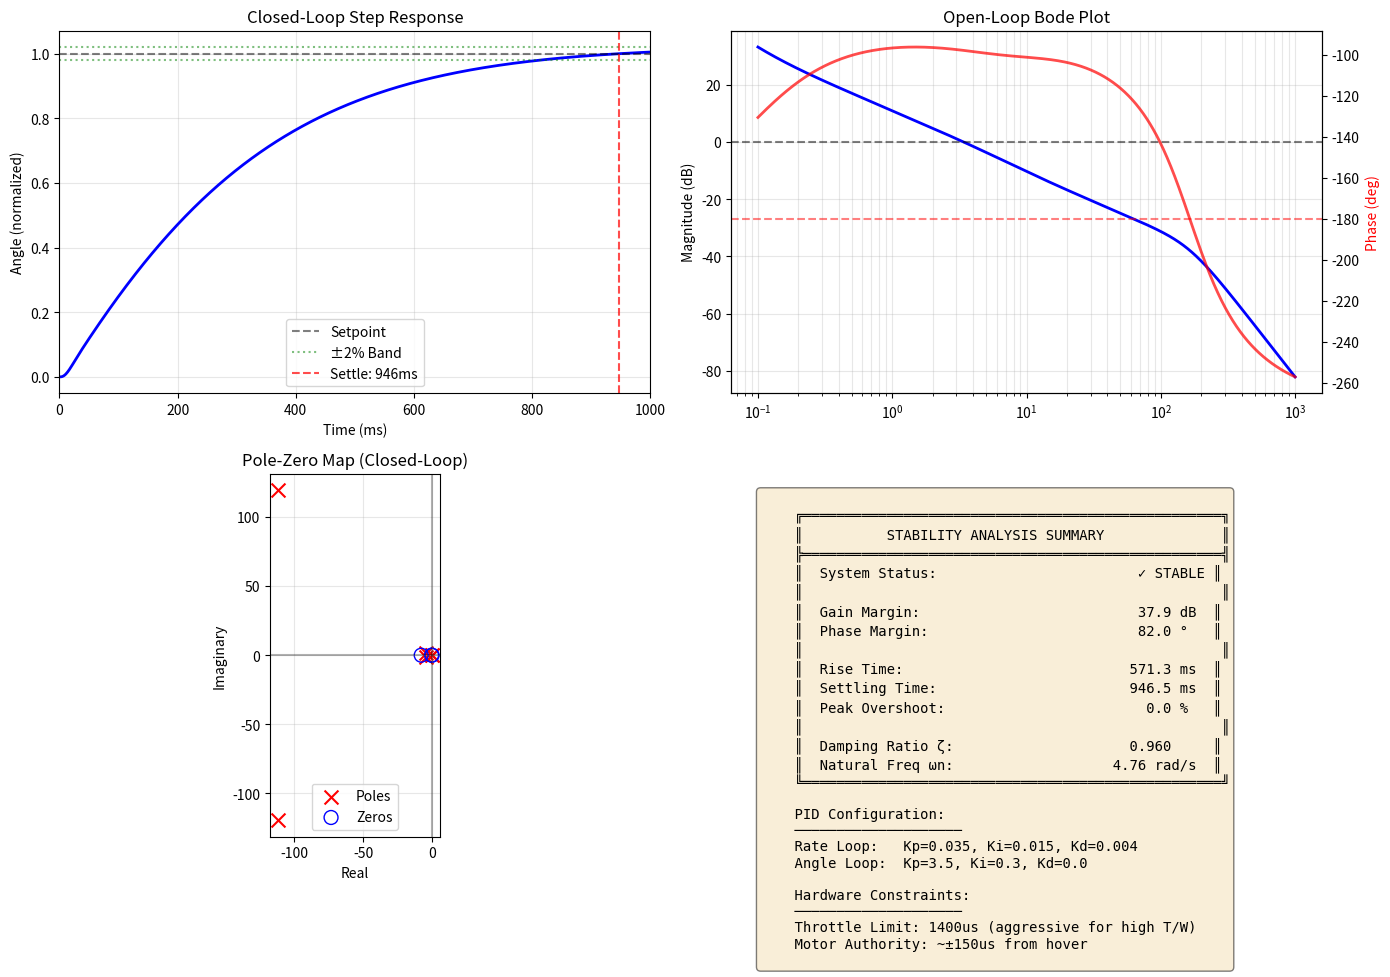

Reproduce this figure in Python. (Note: this script raises an exception after producing the figure.)
"""
Quadcopter Control System Stability Analysis
=============================================
Analyzes the cascaded Angle + Rate PID loop for:
- Root Locus
- Bode Plot (Gain & Phase Margins)
- Step Response (Settling Time, Overshoot, Damping)

System Model:
- Plant: Quadcopter pitch axis (simplified as double integrator + motor dynamics)
- Inner Loop: Rate PID (gyro feedback)
- Outer Loop: Angle PID (attitude feedback, output = rate setpoint)

Hardware Constraints:
- Throttle limited to 1400us (high thrust-to-weight ratio)
- Hover at ~30% throttle (~1300us)
- Motor output range: 1100-1400us (only 300us of control authority)
"""

import numpy as np
import matplotlib.pyplot as plt
from scipy import signal

# =============================================================================
# SYSTEM PARAMETERS
# =============================================================================

# Control Loop Frequency
LOOP_FREQ_HZ = 250  # 250 Hz
DT = 1.0 / LOOP_FREQ_HZ

# PID Gains (Updated Configuration - High Gain System)
# Rate PID (Inner Loop)
RATE_KP = 0.035
RATE_KI = 0.015
RATE_KD = 0.004

# Angle PID (Outer Loop)
ANGLE_KP = 3.50
ANGLE_KI = 0.30
ANGLE_KD = 0.00

# Motor/Aircraft Dynamics (Estimated for F450, 1400KV, 8045 props)
# High thrust-to-weight means HIGH torque gain

# Motor time constant (ESC + Motor inertia) - typically 20-50ms
TAU_MOTOR = 0.03  # 30ms

# Torque gain: deg/s^2 per unit PID output
# High for overpowered system. Estimated based on:
# - Hover at 30% throttle -> thrust margin is ~70%
# - Aggressive response observed in logs
TORQUE_GAIN = 800.0  # deg/s^2 per unit PID output (high for this system)

# Moment of inertia factor (scales torque to angular acceleration)
# Combined into TORQUE_GAIN for simplicity

# Output limits
RATE_OUTPUT_LIMIT = 150.0  # deg/s
PID_OUTPUT_LIMIT = 350.0   # PWM units (roughly)

# =============================================================================
# TRANSFER FUNCTION MODELS
# =============================================================================

def build_system():
    """
    Build the closed-loop transfer function for the cascaded controller.
    
    Plant Model (Pitch Axis):
    G_motor(s) = 1 / (TAU_MOTOR * s + 1)  -- Motor dynamics (1st order)
    G_inertia(s) = TORQUE_GAIN / s        -- Angular rate from torque (integrator)
    G_angle(s) = 1 / s                     -- Angle from rate (integrator)
    
    Full Plant: angle/pid_output = TORQUE_GAIN / (s^2 * (TAU_MOTOR*s + 1))
    """
    
    # --- Motor + Inertia (Rate Plant) ---
    # Rate output / PID output: G_rate = K / (s * (tau*s + 1))
    # This is a first-order lag + integrator
    num_rate_plant = [TORQUE_GAIN]
    den_rate_plant = [TAU_MOTOR, 1, 0]  # tau*s^2 + s (missing constant means integrator)
    # Correction: s*(tau*s + 1) = tau*s^2 + s
    den_rate_plant = np.convolve([TAU_MOTOR, 1], [1, 0])  # (tau*s + 1) * s
    G_rate_plant = signal.TransferFunction(num_rate_plant, den_rate_plant)
    
    # --- Rate PID Controller ---
    # C_rate(s) = Kp + Ki/s + Kd*s (idealized, no D-filter)
    # In practice, D is filtered. Let's add a simple filter: Kd*s / (Td*s + 1)
    TD_FILTER = 0.005  # D-term filter time constant (5ms)
    
    # PID = Kp + Ki/s + Kd*s/(Td*s+1)
    # Common denominator: s*(Td*s+1)
    # = [Kp*s*(Td*s+1) + Ki*(Td*s+1) + Kd*s^2] / [s*(Td*s+1)]
    # Numerator: Kp*Td*s^2 + Kp*s + Ki*Td*s + Ki + Kd*s^2
    #          = (Kp*Td + Kd)*s^2 + (Kp + Ki*Td)*s + Ki
    num_rate_pid = [(RATE_KP*TD_FILTER + RATE_KD), (RATE_KP + RATE_KI*TD_FILTER), RATE_KI]
    den_rate_pid = np.convolve([TD_FILTER, 1], [1, 0])  # s*(Td*s + 1) = Td*s^2 + s
    C_rate = signal.TransferFunction(num_rate_pid, den_rate_pid)
    
    # --- Closed Inner Loop (Rate) ---
    # L_rate = C_rate * G_rate_plant
    L_rate_num = np.convolve(num_rate_pid, num_rate_plant)
    L_rate_den = np.convolve(den_rate_pid, den_rate_plant)
    
    # T_rate = L_rate / (1 + L_rate)
    # For transfer function: T = num / (den + num) -- but only if open loop is num/den
    # Closed loop: T = G*C / (1 + G*C) 
    # Numerator = L_rate_num
    # Denominator = L_rate_den + L_rate_num (add coefficients properly)
    
    # Pad to same length
    max_len = max(len(L_rate_num), len(L_rate_den))
    L_rate_num_padded = np.pad(L_rate_num, (max_len - len(L_rate_num), 0))
    L_rate_den_padded = np.pad(L_rate_den, (max_len - len(L_rate_den), 0))
    
    T_rate_num = L_rate_num_padded
    T_rate_den = L_rate_den_padded + L_rate_num_padded
    T_rate = signal.TransferFunction(T_rate_num, T_rate_den)
    
    # --- Angle Plant ---
    # Angle = integral of Rate, so G_angle = 1/s
    G_angle_plant_num = [1]
    G_angle_plant_den = [1, 0]  # 1/s
    
    # Combined: Angle / Rate_Setpoint = T_rate * (1/s)
    G_angle_inner_num = np.convolve(T_rate_num, G_angle_plant_num)
    G_angle_inner_den = np.convolve(T_rate_den, G_angle_plant_den)
    
    # --- Angle PID Controller (Outer Loop) ---
    # Typically P + I only (Kd = 0)
    # C_angle(s) = Kp + Ki/s = (Kp*s + Ki) / s
    num_angle_pid = [ANGLE_KP, ANGLE_KI]
    den_angle_pid = [1, 0]  # s
    C_angle = signal.TransferFunction(num_angle_pid, den_angle_pid)
    
    # --- Open Loop (Angle) ---
    L_angle_num = np.convolve(num_angle_pid, G_angle_inner_num)
    L_angle_den = np.convolve(den_angle_pid, G_angle_inner_den)
    L_angle = signal.TransferFunction(L_angle_num, L_angle_den)
    
    # --- Closed Loop (Angle) ---
    max_len = max(len(L_angle_num), len(L_angle_den))
    L_angle_num_padded = np.pad(L_angle_num, (max_len - len(L_angle_num), 0))
    L_angle_den_padded = np.pad(L_angle_den, (max_len - len(L_angle_den), 0))
    
    T_angle_num = L_angle_num_padded
    T_angle_den = L_angle_den_padded + L_angle_num_padded
    T_angle = signal.TransferFunction(T_angle_num, T_angle_den)
    
    return {
        'rate_plant': G_rate_plant,
        'rate_pid': C_rate,
        'rate_closed': T_rate,
        'angle_open': L_angle,
        'angle_closed': T_angle,
    }


def analyze_stability(sys_dict):
    """Analyze stability metrics."""
    
    T_angle = sys_dict['angle_closed']
    L_angle = sys_dict['angle_open']
    
    # --- Poles & Zeros ---
    poles = np.roots(T_angle.den)
    zeros = np.roots(T_angle.num)
    
    print("=" * 60)
    print("CLOSED-LOOP POLE ANALYSIS")
    print("=" * 60)
    
    stable = True
    for i, p in enumerate(poles):
        real = np.real(p)
        imag = np.imag(p)
        if real >= 0:
            stable = False
            status = "UNSTABLE"
        else:
            status = "stable"
        
        # Calculate damping ratio for complex poles
        if np.abs(imag) > 1e-6:
            wn = np.abs(p)  # Natural frequency
            zeta = -real / wn  # Damping ratio
            print(f"  Pole {i+1}: {real:.4f} ± {abs(imag):.4f}j | ωn={wn:.2f} rad/s | ζ={zeta:.3f} | {status}")
        else:
            print(f"  Pole {i+1}: {real:.4f} (real) | {status}")
    
    print(f"\nSystem Stability: {'✓ STABLE' if stable else '✗ UNSTABLE'}")
    
    # --- Gain & Phase Margins ---
    print("\n" + "=" * 60)
    print("FREQUENCY DOMAIN ANALYSIS")
    print("=" * 60)
    
    # Bode plot data
    w = np.logspace(-1, 3, 1000)  # 0.1 to 1000 rad/s
    w, mag, phase = signal.bode(L_angle, w)
    
    # Find gain margin (phase = -180°, measure gain)
    phase_crossover_idx = np.where(np.diff(np.sign(phase + 180)))[0]
    if len(phase_crossover_idx) > 0:
        idx = phase_crossover_idx[0]
        gm_db = -mag[idx]  # Gain margin in dB
        gm_freq = w[idx]
        print(f"  Gain Margin: {gm_db:.2f} dB at {gm_freq:.2f} rad/s")
    else:
        gm_db = float('inf')
        print(f"  Gain Margin: ∞ (phase never crosses -180°)")
    
    # Find phase margin (gain = 0 dB, measure phase)
    gain_crossover_idx = np.where(np.diff(np.sign(mag)))[0]
    if len(gain_crossover_idx) > 0:
        idx = gain_crossover_idx[0]
        pm_deg = 180 + phase[idx]  # Phase margin
        pm_freq = w[idx]
        print(f"  Phase Margin: {pm_deg:.2f}° at {pm_freq:.2f} rad/s ({pm_freq/(2*np.pi):.2f} Hz)")
    else:
        pm_deg = float('inf')
        print(f"  Phase Margin: ∞ (gain never crosses 0 dB)")
    
    # --- Step Response ---
    print("\n" + "=" * 60)
    print("TIME DOMAIN ANALYSIS (Step Response)")
    print("=" * 60)
    
    t, y = signal.step(T_angle, T=np.linspace(0, 2, 2000))  # 2 seconds
    
    # Final value (should be 1.0 for unity gain)
    y_final = y[-1]
    
    # Rise time (10% to 90%)
    y_10 = 0.1 * y_final
    y_90 = 0.9 * y_final
    t_10_idx = np.where(y >= y_10)[0]
    t_90_idx = np.where(y >= y_90)[0]
    if len(t_10_idx) > 0 and len(t_90_idx) > 0:
        t_rise = t[t_90_idx[0]] - t[t_10_idx[0]]
    else:
        t_rise = float('inf')
    
    # Peak overshoot
    y_peak = np.max(y)
    overshoot_pct = (y_peak - y_final) / y_final * 100 if y_final > 0 else 0
    t_peak = t[np.argmax(y)]
    
    # Settling time (2% criterion)
    settling_band = 0.02 * y_final
    settled_idx = np.where(np.abs(y - y_final) > settling_band)[0]
    if len(settled_idx) > 0:
        t_settle = t[settled_idx[-1]]
    else:
        t_settle = 0
    
    # Dominant poles -> damping ratio estimate
    complex_poles = poles[np.abs(np.imag(poles)) > 0.01]
    if len(complex_poles) > 0:
        # Find dominant (slowest) complex pair
        dominant = complex_poles[np.argmax(np.real(complex_poles))]
        wn = np.abs(dominant)
        zeta = -np.real(dominant) / wn
    else:
        wn = 0
        zeta = 1.0  # Overdamped
    
    print(f"  Rise Time (10-90%):   {t_rise*1000:.1f} ms")
    print(f"  Peak Time:            {t_peak*1000:.1f} ms")
    print(f"  Peak Overshoot:       {overshoot_pct:.1f}%")
    print(f"  Settling Time (2%):   {t_settle*1000:.1f} ms")
    print(f"  Damping Ratio (ζ):    {zeta:.3f}")
    print(f"  Natural Freq (ωn):    {wn:.2f} rad/s ({wn/(2*np.pi):.2f} Hz)")
    
    # --- Motor Saturation Check ---
    print("\n" + "=" * 60)
    print("MOTOR SATURATION ANALYSIS")
    print("=" * 60)
    
    # For a 10° step command, estimate peak PID output
    step_angle = 10.0  # degrees
    
    # Peak rate setpoint (from angle P-term at max error)
    peak_rate_sp = ANGLE_KP * step_angle  # deg/s
    print(f"  10° Step Command:")
    print(f"    Peak Rate Setpoint: {peak_rate_sp:.1f} deg/s (Limit: {RATE_OUTPUT_LIMIT} deg/s)")
    
    # If rate setpoint exceeds limit, it will be clamped
    clamped_rate = min(peak_rate_sp, RATE_OUTPUT_LIMIT)
    
    # Peak PID output (from rate P-term at max rate error)
    peak_pid = RATE_KP * clamped_rate  # Simplified (ignores D-spike)
    print(f"    Peak Rate PID Output: ~{peak_pid:.1f} (before D-spike)")
    
    # Motor authority check
    # Throttle = 1300us (hover), Range = 1100-1400us = ±150us from hover
    motor_authority = 150  # us
    print(f"    Motor Authority (1300±150us): ±{motor_authority} us")
    print(f"    Estimated Saturation: {'YES' if peak_pid > motor_authority else 'NO'}")
    
    return {
        'stable': stable,
        'gm_db': gm_db,
        'pm_deg': pm_deg,
        't_rise': t_rise,
        't_settle': t_settle,
        'overshoot': overshoot_pct,
        'zeta': zeta,
        'wn': wn,
        't': t,
        'y': y,
        'w': w,
        'mag': mag,
        'phase': phase,
    }


def plot_results(analysis, sys_dict):
    """Generate analysis plots."""
    
    fig, axes = plt.subplots(2, 2, figsize=(14, 10))
    
    # --- Step Response ---
    ax = axes[0, 0]
    ax.plot(analysis['t'] * 1000, analysis['y'], 'b-', linewidth=2)
    ax.axhline(y=1.0, color='k', linestyle='--', alpha=0.5, label='Setpoint')
    ax.axhline(y=1.02, color='g', linestyle=':', alpha=0.5)
    ax.axhline(y=0.98, color='g', linestyle=':', alpha=0.5, label='±2% Band')
    ax.axvline(x=analysis['t_settle']*1000, color='r', linestyle='--', alpha=0.7, 
               label=f"Settle: {analysis['t_settle']*1000:.0f}ms")
    ax.set_xlabel('Time (ms)')
    ax.set_ylabel('Angle (normalized)')
    ax.set_title('Closed-Loop Step Response')
    ax.legend()
    ax.grid(True, alpha=0.3)
    ax.set_xlim([0, 1000])
    
    # --- Bode Plot ---
    ax1 = axes[0, 1]
    ax1.semilogx(analysis['w'], analysis['mag'], 'b-', linewidth=2)
    ax1.axhline(y=0, color='k', linestyle='--', alpha=0.5)
    ax1.set_ylabel('Magnitude (dB)')
    ax1.set_title('Open-Loop Bode Plot')
    ax1.grid(True, alpha=0.3, which='both')
    
    ax2 = ax1.twinx()
    ax2.semilogx(analysis['w'], analysis['phase'], 'r-', linewidth=2, alpha=0.7)
    ax2.axhline(y=-180, color='r', linestyle='--', alpha=0.5)
    ax2.set_ylabel('Phase (deg)', color='r')
    
    # --- Root Locus (Pole-Zero Map) ---
    ax = axes[1, 0]
    T_angle = sys_dict['angle_closed']
    poles = np.roots(T_angle.den)
    zeros = np.roots(T_angle.num)
    
    ax.scatter(np.real(poles), np.imag(poles), marker='x', s=100, c='red', label='Poles')
    if len(zeros) > 0:
        ax.scatter(np.real(zeros), np.imag(zeros), marker='o', s=100, 
                   facecolors='none', edgecolors='blue', label='Zeros')
    ax.axvline(x=0, color='k', linestyle='-', alpha=0.3)
    ax.axhline(y=0, color='k', linestyle='-', alpha=0.3)
    ax.set_xlabel('Real')
    ax.set_ylabel('Imaginary')
    ax.set_title('Pole-Zero Map (Closed-Loop)')
    ax.legend()
    ax.grid(True, alpha=0.3)
    ax.set_aspect('equal')
    
    # --- Summary Text ---
    ax = axes[1, 1]
    ax.axis('off')
    
    summary = f"""
    ╔══════════════════════════════════════════════════╗
    ║          STABILITY ANALYSIS SUMMARY              ║
    ╠══════════════════════════════════════════════════╣
    ║  System Status:    {'✓ STABLE' if analysis['stable'] else '✗ UNSTABLE':>28} ║
    ║                                                  ║
    ║  Gain Margin:      {analysis['gm_db']:>24.1f} dB  ║
    ║  Phase Margin:     {analysis['pm_deg']:>24.1f} °   ║
    ║                                                  ║
    ║  Rise Time:        {analysis['t_rise']*1000:>24.1f} ms  ║
    ║  Settling Time:    {analysis['t_settle']*1000:>24.1f} ms  ║
    ║  Peak Overshoot:   {analysis['overshoot']:>24.1f} %   ║
    ║                                                  ║
    ║  Damping Ratio ζ:  {analysis['zeta']:>24.3f}     ║
    ║  Natural Freq ωn:  {analysis['wn']:>21.2f} rad/s  ║
    ╚══════════════════════════════════════════════════╝
    
    PID Configuration:
    ────────────────────
    Rate Loop:   Kp={RATE_KP}, Ki={RATE_KI}, Kd={RATE_KD}
    Angle Loop:  Kp={ANGLE_KP}, Ki={ANGLE_KI}, Kd={ANGLE_KD}
    
    Hardware Constraints:
    ────────────────────
    Throttle Limit: 1400us (aggressive for high T/W)
    Motor Authority: ~±150us from hover
    """
    
    ax.text(0.05, 0.95, summary, transform=ax.transAxes, fontsize=10,
            verticalalignment='top', fontfamily='monospace',
            bbox=dict(boxstyle='round', facecolor='wheat', alpha=0.5))
    
    plt.tight_layout()
    plt.savefig('/home/<user>/Videos/Firmware/stability_analysis.png', dpi=150)
    print("\nPlot saved to: /home/<user>/Videos/Firmware/stability_analysis.png")
    plt.close()


if __name__ == "__main__":
    print("Building control system model...")
    sys_dict = build_system()
    
    print("\nAnalyzing stability...\n")
    analysis = analyze_stability(sys_dict)
    
    print("\nGenerating plots...")
    plot_results(analysis, sys_dict)
    
    print("\n" + "=" * 60)
    print("ANALYSIS COMPLETE")
    print("=" * 60)
